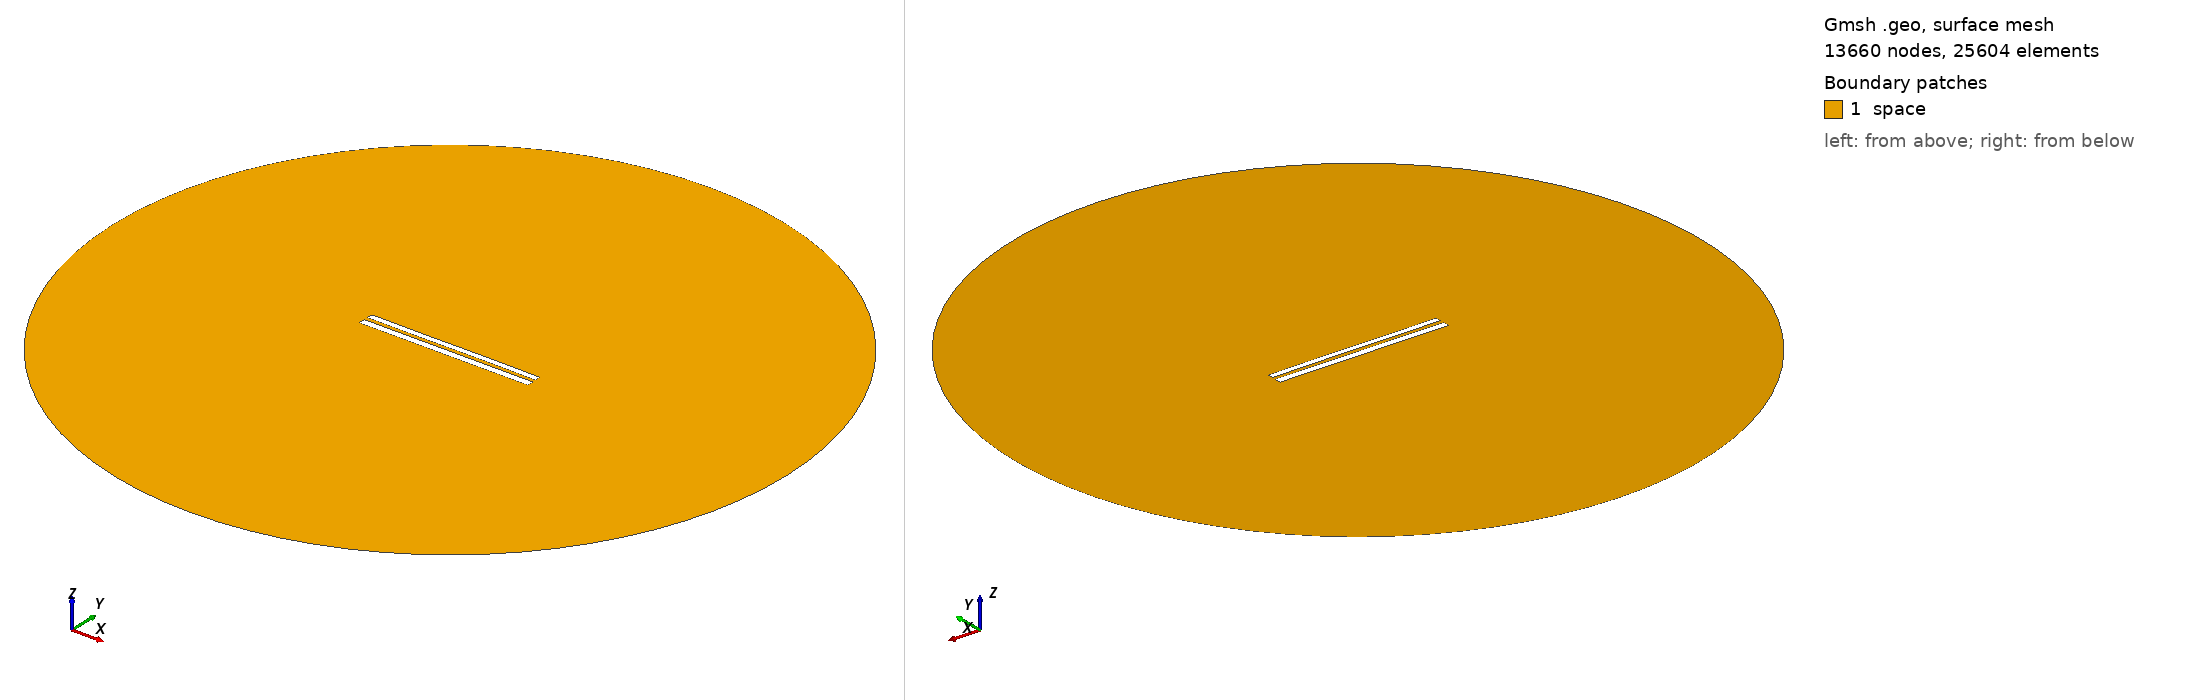

Gmsh geometry script, surface-meshed: 13660 nodes, 25604 surface elements. Boundary patches (legend numbers): 1 space. Left view from above one corner, right view from below the opposite corner. Legend entries are the model's physical surfaces. The drawing asked Gmsh for element sizes between 1% and 20% of the model's largest extent; the script's own settings can give other sizes.

=== 8308.geo (drawn) ===
//---------------------------------------
// Geometry kernel
//---------------------------------------

SetFactory("OpenCASCADE");



//---------------------------------------
// Parameters of the geometry
//---------------------------------------

// Overetch of the upper plate
overetch = 0.25;

// Distance between the plates
distance = 2.25;

// Discretization over the x axis (for the deformation)
nx = 50; 

// Length of the plate
L = 100 - overetch; 

// Number of modes
n = 4; 

// 1st mode coefficient
coeff(1) = -0.075;
beta(1) = 0.596864 * 3.1415926535 / L;

// 2nd mode coefficient
coeff(2) = 0.0;
beta(2) = 1.49418 * 3.1415926535 / L;

// 3rd mode coefficient
coeff(3) = -0.075;
beta(3) = 2.50025 * 3.1415926535 / L;

// 4th mode coefficient
coeff(4) = 0.0;
beta(4) = 3.49999 * 3.1415926535 / L;



//---------------------------------------
// Upper plate (deformed rectangle)
//---------------------------------------

// Coordiantes of the upper plate
xmin = -50;
xmax = 50 - overetch;

// Height of the upper plate
yheight = 4 - 2 * overetch;

// Indexes of the points
UpperID[] = {};
LowerID[] = {};
LeftID[] = {};
RightID[] = {};

// Point index
p = 1;

// Horizontal edges
For i In {1:nx}
    x = xmin + (i-1)*(xmax - xmin)/(nx-1);

    y_bottom = distance / 2 + overetch;
    For j In {1:n}
        C = (Cosh(beta(j)*L) + Cos(beta(j)*L)) / (Sinh(beta(j)*L) + Sin(beta(j)*L));
        y_bottom  = y_bottom + coeff(j) * (Cosh(beta(j)*(x+50)) - Cos(beta(j)*(x+50)) - C * (Sinh(beta(j)*(x+50)) - Sin(beta(j)*(x+50))));
    EndFor

    y_top = y_bottom + yheight;

    Point(p) = {x, y_top, 0, 1.0};
    UpperID[i] = p;
    p = p + 1;

    Point(p) = {x, y_bottom, 0, 1.0};
    LowerID[i] = p;
    p = p + 1;
EndFor

// Create point lists
UpperPts[] = {}; LowerPts[] = {};
For i In {1:nx}
  UpperPts[] += {UpperID[i]};
  LowerPts[] += {LowerID[i]};
EndFor

// Build splines
Spline(1) = {UpperPts[]};
Spline(2) = {LowerPts[]};
Line(3) = {LowerPts[nx-1], UpperPts[nx-1]};
Line(4) = {LowerPts[0], UpperPts[0]};

// Build the plane surface
Curve Loop(1) = {2, 3, -1, -4};
Plane Surface(1) = {1};



//---------------------------------------
// Lower plate (rectangle)
//---------------------------------------

// Vertices
Point(1001) = {-50, -1, 0, 1.0};
Point(1002) = { 50, -1, 0, 1.0};
Point(1003) = { 50,  -5, 0, 1.0};
Point(1004) = {-50,  -5, 0, 1.0};

// Edges
Line(5) = {1001, 1002};
Line(6) = {1002, 1003};
Line(7) = {1003, 1004};
Line(8) = {1004, 1001};

// Plane surface
Line Loop(2) = {5, 6, 7, 8};
Plane Surface(2) = {2}; 



//---------------------------------------
// Outer (fictious) boundary
//---------------------------------------

// Points
Point(1005) = {0, 0, 0};       // Center
Point(1006) = {200, 0, 0};     // Start point
Point(1007) = {0, 200, 0};     // 90 degrees
Point(1008) = {-200, 0, 0};    // 180 degrees
Point(1009) = {0, -200, 0};    // 270 degrees

// Circle arcs (each needs start, center, end)
Circle(9) = {1006, 1005, 1007};
Circle(10) = {1007, 1005, 1008};
Circle(11) = {1008, 1005, 1009};
Circle(12) = {1009, 1005, 1006};

// Plane surface for the entire domain
Curve Loop(3) = {9, 10, 11, 12};
Surface(3) = {3};

// Subtract the plates from the whole domain to obtain the actual domain where we want to solve the equations
BooleanDifference{ Surface{3}; Delete; }{ Surface{1}; Surface{2}; Delete; }




//---------------------------------------
// Transfinite Lines/Curves
//---------------------------------------

// Set the number of points on the boundaries
r = 7;

// Plates
Transfinite Curve {1, 2} = 50*r Using Progression 1;
Transfinite Curve {3, 4} = 2*r Using Progression 1;
Transfinite Line {5, 7} = 50*r Using Progression 1;
Transfinite Line {6, 8} = 2*r Using Progression 1;

// Outer boundary
Transfinite Line {9, 10, 11, 12} = 20 Using Progression 1;



//---------------------------------------
// Physical groups
//---------------------------------------                

// Physical curves (boundaries)
Physical Line("force_segment", 10) = {2};
Physical Line("upper_plate", 11) = {1, 3, 4};
Physical Line("lower_plate", 12) = {5, 6, 7, 8};
Physical Line("boundary", 20) = {9, 10, 11, 12};

// Physical Surfaces
Physical Surface("space", 30) = {3};



//---------------------------------------
// 6. Generate the Mesh
//---------------------------------------

// 2D mesh generation
Mesh 2;
